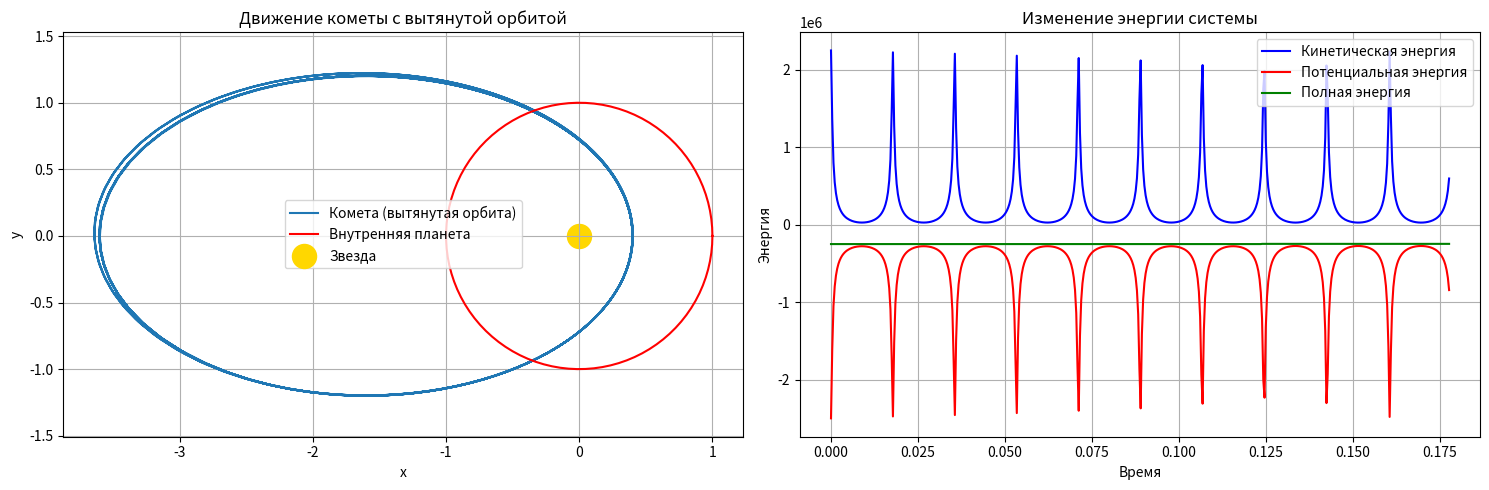

Generate this figure with matplotlib:
import numpy as np
from scipy.integrate import solve_ivp
import matplotlib.pyplot as plt


k = 1.0          
m0 = 1.0e6       
m1 = 10.0        
a1 = 1.0         
a2 = 2.0 * a1      
e2 = 0.8  
r2_0 = a2 * (1 - e2)  
v2_0 = np.sqrt(k * m0 * (1 + e2) / r2_0)  

def equations(t, y):
    x2, y2, vx2, vy2 = y
    r2 = np.sqrt(x2**2 + y2**2)
    
    omega1 = np.sqrt(k * m0 / a1**3)
    x1 = a1 * np.cos(omega1 * t)
    y1 = a1 * np.sin(omega1 * t)
    
    dx = x2 - x1
    dy = y2 - y1
    r12 = np.sqrt(dx**2 + dy**2)
    
    ax = -k * m0 * x2 / r2**3 - k * m1 * dx / r12**3
    ay = -k * m0 * y2 / r2**3 - k * m1 * dy / r12**3
    
    return [vx2, vy2, ax, ay]

t_span = (0, 10 * 2 * np.pi * np.sqrt(a2**3 / (k * m0)))  
sol = solve_ivp(equations, t_span, 
                 [r2_0, 0, 0, v2_0], 
                 method='RK45', 
                 rtol=1e-8,
                 dense_output=True)


def compute_energy(t):
    state = sol.sol(t)
    x2, y2, vx2, vy2 = state
    
    omega1 = np.sqrt(k * m0 / a1**3)
    x1 = a1 * np.cos(omega1 * t)
    y1 = a1 * np.sin(omega1 * t)
    
    r2 = np.sqrt(x2**2 + y2**2)  
    r12 = np.sqrt((x2 - x1)**2 + (y2 - y1)**2)  
    
    v2 = np.sqrt(vx2**2 + vy2**2)
    kinetic = 0.5 * v2**2
    
    potential = -k * m0 / r2 - k * m1 / r12
    
    total_energy = kinetic + potential
    
    return kinetic, potential, total_energy


times = np.linspace(t_span[0], t_span[1], 500)
energies = np.array([compute_energy(t) for t in times])
kinetic_energies = energies[:, 0]
potential_energies = energies[:, 1]
total_energies = energies[:, 2]

plt.figure(figsize=(15, 5))

plt.subplot(1, 2, 1)
plt.plot(sol.y[0], sol.y[1], label='Комета (вытянутая орбита)')
plt.plot(a1 * np.cos(np.linspace(0, 2 * np.pi, 100)), 
         a1 * np.sin(np.linspace(0, 2 * np.pi, 100)), 
         'r-', label='Внутренняя планета')
plt.scatter([0], [0], c='gold', s=300, label='Звезда')
plt.axis('equal')
plt.legend()
plt.grid()
plt.title('Движение кометы с вытянутой орбитой')
plt.xlabel('x')
plt.ylabel('y')

plt.subplot(1, 2, 2)
plt.plot(times, kinetic_energies, 'b-', label='Кинетическая энергия')
plt.plot(times, potential_energies, 'r-', label='Потенциальная энергия')
plt.plot(times, total_energies, 'g-', label='Полная энергия')
plt.xlabel('Время')
plt.ylabel('Энергия')
plt.title('Изменение энергии системы')
plt.legend()
plt.grid()

plt.tight_layout()
plt.show()

initial_energy = total_energies[0]
final_energy = total_energies[-1]
relative_change = abs((final_energy - initial_energy) / initial_energy)

print(f"Относительное изменение полной энергии: {relative_change:.2e}")
